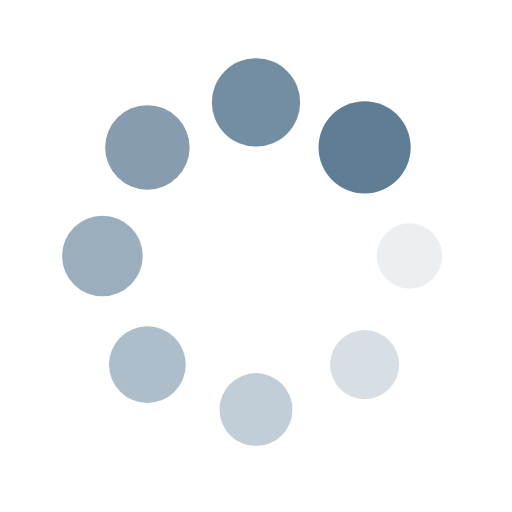
t = 0.00 s
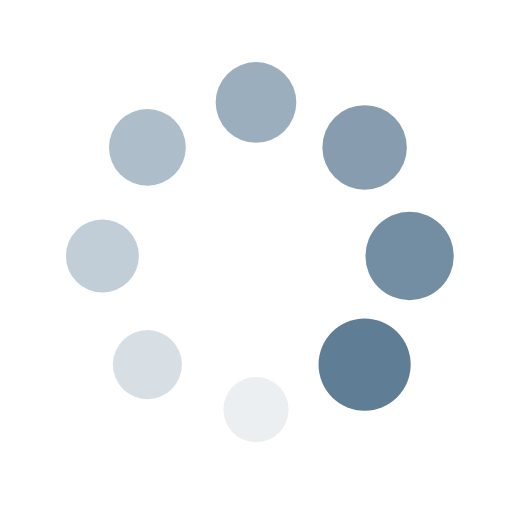
t = 0.25 s
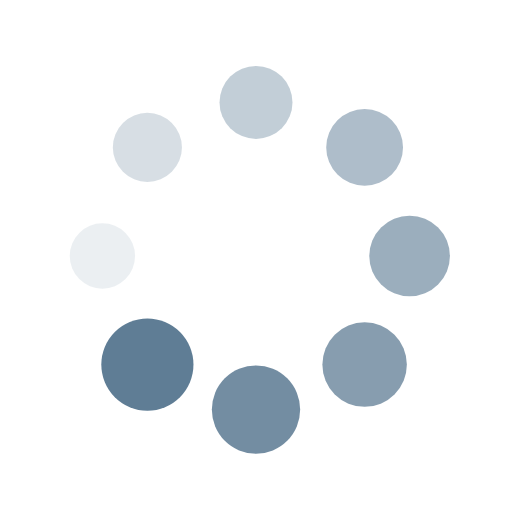
t = 0.50 s
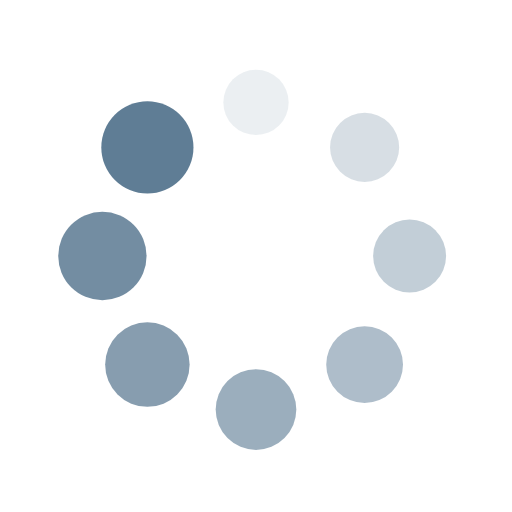
t = 0.75 s

The animated SVG that drew these frames (rendered in a browser with its animation timeline set to each time). Animation: 16 SMIL elements (animate=8,animateTransform=8); one cycle of 1.00 s, repeats indefinitely.

<?xml version="1.0" encoding="utf-8"?>
<svg xmlns="http://www.w3.org/2000/svg" xmlns:xlink="http://www.w3.org/1999/xlink" style="margin: auto; background: none; display: block; shape-rendering: auto;" width="200px" height="200px" viewBox="0 0 100 100" preserveAspectRatio="xMidYMid">
<g transform="translate(80,50)">
<g transform="rotate(0)">
<circle cx="0" cy="0" r="6" fill="#5f7d95" fill-opacity="1">
  <animateTransform attributeName="transform" type="scale" begin="-0.875s" values="1.5 1.5;1 1" keyTimes="0;1" dur="1s" repeatCount="indefinite"></animateTransform>
  <animate attributeName="fill-opacity" keyTimes="0;1" dur="1s" repeatCount="indefinite" values="1;0" begin="-0.875s"></animate>
</circle>
</g>
</g><g transform="translate(71.21320343559643,71.21320343559643)">
<g transform="rotate(45)">
<circle cx="0" cy="0" r="6" fill="#5f7d95" fill-opacity="0.875">
  <animateTransform attributeName="transform" type="scale" begin="-0.75s" values="1.5 1.5;1 1" keyTimes="0;1" dur="1s" repeatCount="indefinite"></animateTransform>
  <animate attributeName="fill-opacity" keyTimes="0;1" dur="1s" repeatCount="indefinite" values="1;0" begin="-0.75s"></animate>
</circle>
</g>
</g><g transform="translate(50,80)">
<g transform="rotate(90)">
<circle cx="0" cy="0" r="6" fill="#5f7d95" fill-opacity="0.75">
  <animateTransform attributeName="transform" type="scale" begin="-0.625s" values="1.5 1.5;1 1" keyTimes="0;1" dur="1s" repeatCount="indefinite"></animateTransform>
  <animate attributeName="fill-opacity" keyTimes="0;1" dur="1s" repeatCount="indefinite" values="1;0" begin="-0.625s"></animate>
</circle>
</g>
</g><g transform="translate(28.786796564403577,71.21320343559643)">
<g transform="rotate(135)">
<circle cx="0" cy="0" r="6" fill="#5f7d95" fill-opacity="0.625">
  <animateTransform attributeName="transform" type="scale" begin="-0.5s" values="1.5 1.5;1 1" keyTimes="0;1" dur="1s" repeatCount="indefinite"></animateTransform>
  <animate attributeName="fill-opacity" keyTimes="0;1" dur="1s" repeatCount="indefinite" values="1;0" begin="-0.5s"></animate>
</circle>
</g>
</g><g transform="translate(20,50.00000000000001)">
<g transform="rotate(180)">
<circle cx="0" cy="0" r="6" fill="#5f7d95" fill-opacity="0.5">
  <animateTransform attributeName="transform" type="scale" begin="-0.375s" values="1.5 1.5;1 1" keyTimes="0;1" dur="1s" repeatCount="indefinite"></animateTransform>
  <animate attributeName="fill-opacity" keyTimes="0;1" dur="1s" repeatCount="indefinite" values="1;0" begin="-0.375s"></animate>
</circle>
</g>
</g><g transform="translate(28.78679656440357,28.786796564403577)">
<g transform="rotate(225)">
<circle cx="0" cy="0" r="6" fill="#5f7d95" fill-opacity="0.375">
  <animateTransform attributeName="transform" type="scale" begin="-0.25s" values="1.5 1.5;1 1" keyTimes="0;1" dur="1s" repeatCount="indefinite"></animateTransform>
  <animate attributeName="fill-opacity" keyTimes="0;1" dur="1s" repeatCount="indefinite" values="1;0" begin="-0.25s"></animate>
</circle>
</g>
</g><g transform="translate(49.99999999999999,20)">
<g transform="rotate(270)">
<circle cx="0" cy="0" r="6" fill="#5f7d95" fill-opacity="0.25">
  <animateTransform attributeName="transform" type="scale" begin="-0.125s" values="1.5 1.5;1 1" keyTimes="0;1" dur="1s" repeatCount="indefinite"></animateTransform>
  <animate attributeName="fill-opacity" keyTimes="0;1" dur="1s" repeatCount="indefinite" values="1;0" begin="-0.125s"></animate>
</circle>
</g>
</g><g transform="translate(71.21320343559643,28.78679656440357)">
<g transform="rotate(315)">
<circle cx="0" cy="0" r="6" fill="#5f7d95" fill-opacity="0.125">
  <animateTransform attributeName="transform" type="scale" begin="0s" values="1.5 1.5;1 1" keyTimes="0;1" dur="1s" repeatCount="indefinite"></animateTransform>
  <animate attributeName="fill-opacity" keyTimes="0;1" dur="1s" repeatCount="indefinite" values="1;0" begin="0s"></animate>
</circle>
</g>
</g>
<!-- [ldio] generated by https://loading.io/ --></svg>
